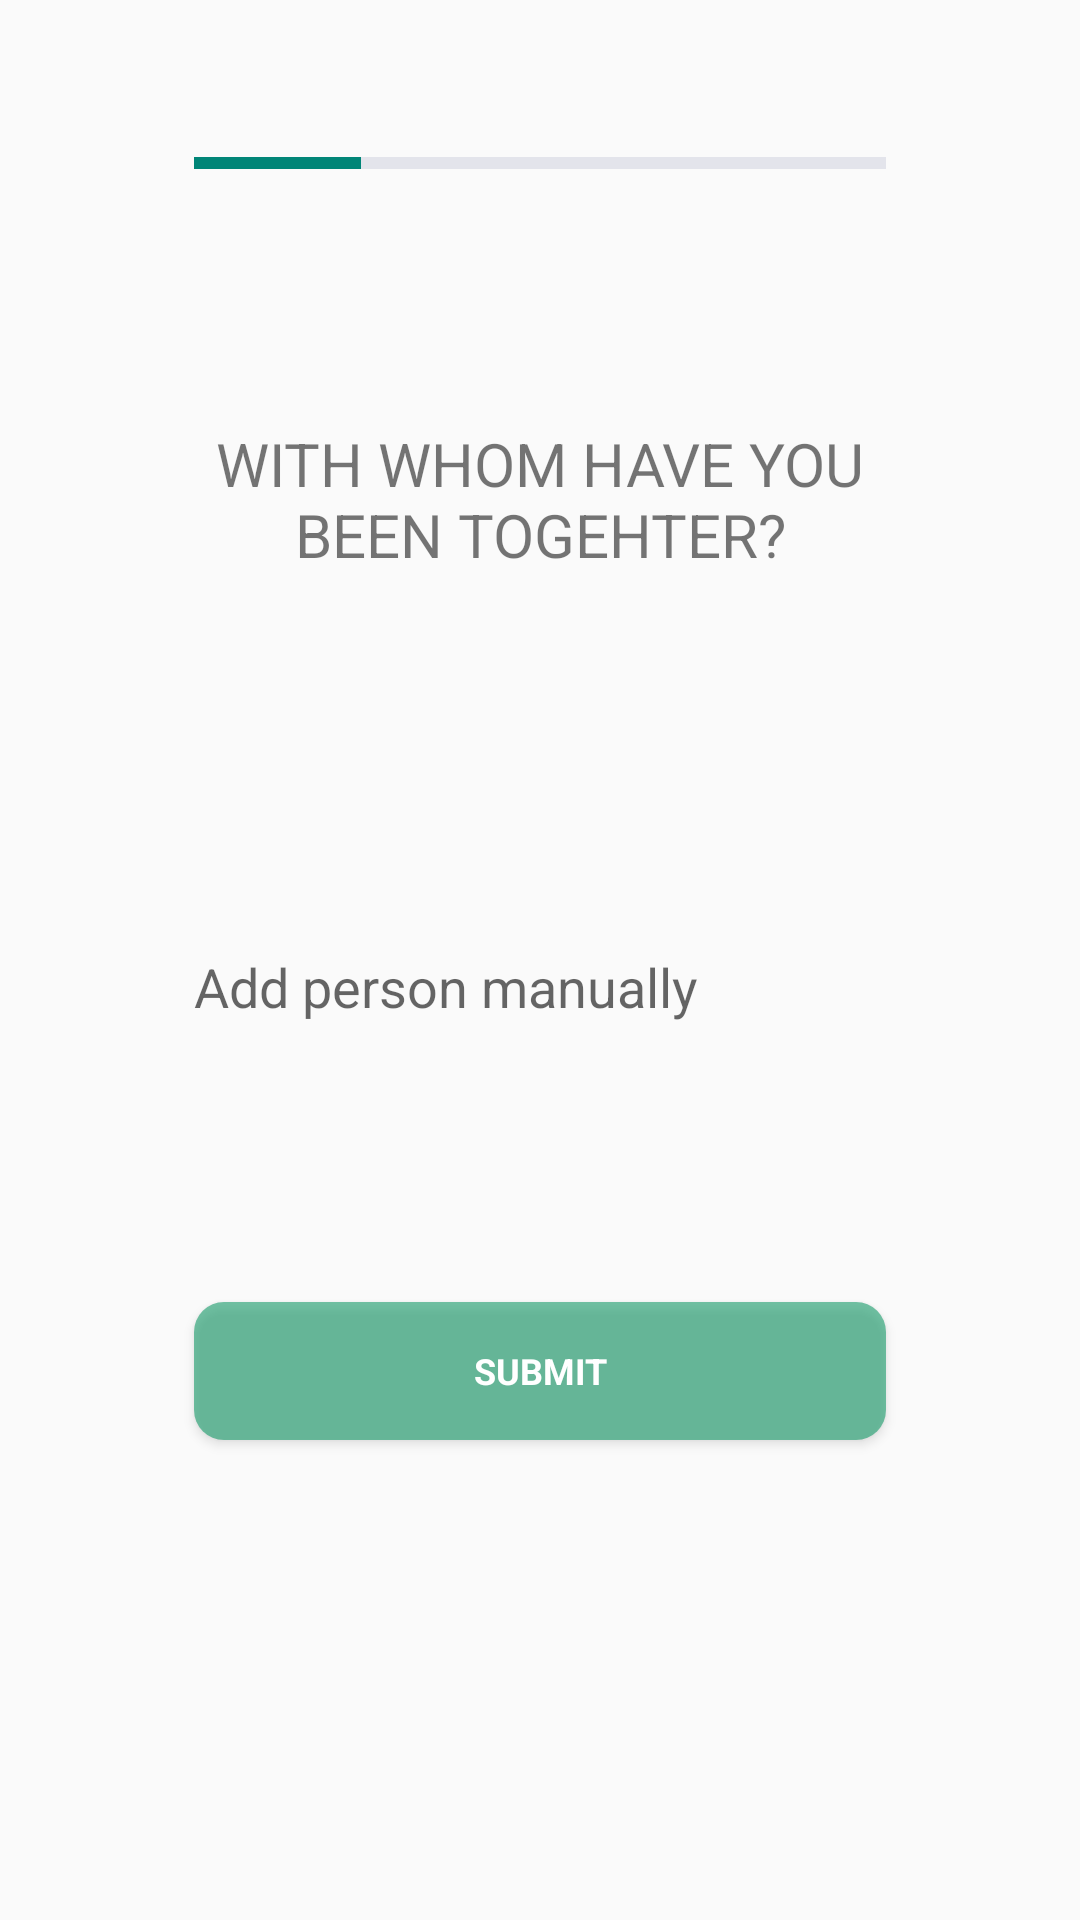

Reconstruct the res/layout file that produces this screen, plus the resources it refers to.
<!-- AndroidManifest.xml: application theme Theme.AppCompat.Light.NoActionBar -->
<!-- res/layout/fragment_people_manual.xml -->
<?xml version="1.0" encoding="utf-8"?>
<androidx.constraintlayout.widget.ConstraintLayout xmlns:android="http://schemas.android.com/apk/res/android"
    xmlns:app="http://schemas.android.com/apk/res-auto"
    xmlns:tools="http://schemas.android.com/tools"
    android:layout_width="match_parent"
    android:layout_height="match_parent"
    tools:context="ui.personManual.PersonManualFragment">


    <TextView
        android:id="@+id/textPeopleManual"
        android:layout_width="0dp"
        android:layout_height="0dp"
        android:gravity="center"
        android:text="With whom have you been togehter?"
        android:textAllCaps="true"
        android:textSize="20sp"


        app:layout_constraintBottom_toTopOf="@+id/guideline2_v"
        app:layout_constraintEnd_toStartOf="@+id/guideline4_h"
        app:layout_constraintStart_toStartOf="@+id/guideline1_h"
        app:layout_constraintTop_toTopOf="@+id/guideline1_v" />

    <Button
        android:id="@+id/btnSubmitPeopleM"
        style="@style/buttonStyle"
        android:layout_width="0dp"
        android:layout_height="0dp"
        android:background="@drawable/button"
        android:text="@string/textSubmitButton"
        app:layout_constraintBottom_toTopOf="@id/guideline3_v"
        app:layout_constraintDimensionRatio="5:1"
        app:layout_constraintEnd_toStartOf="@+id/guideline4_h"
        app:layout_constraintHorizontal_bias="0.0"
        app:layout_constraintStart_toStartOf="@+id/guideline1_h" />

    <EditText
        android:id="@+id/addPersonManual_editText"
        android:layout_width="0dp"
        android:layout_height="0dp"
        android:background="@null"
        android:hint="Add person manually"

        app:layout_constraintEnd_toStartOf="@+id/guideline4_h"
        app:layout_constraintHorizontal_bias="0.0"
        app:layout_constraintStart_toEndOf="@+id/guideline1_h"
        app:layout_constraintTop_toBottomOf="@+id/textPeopleManual"
        app:layout_constraintBottom_toTopOf="@+id/btnSubmitPeopleM"  />
    

    <ProgressBar
        android:id="@+id/pBarPersonM"
        style="?android:attr/progressBarStyleHorizontal"
        android:progress="24"
        android:layout_width="0dp"
        android:layout_height="0dp"
        android:progressBackgroundTint="@color/lightPurpel"
        app:layout_constraintBottom_toTopOf="@+id/guideline1_v"
        app:layout_constraintEnd_toStartOf="@+id/guideline4_h"
        app:layout_constraintHorizontal_bias="0.0"
        app:layout_constraintStart_toStartOf="@+id/guideline1_h"

        app:layout_constraintTop_toTopOf="parent"
        tools:layout_editor_absoluteX="0dp"
        tools:layout_editor_absoluteY="0dp" />

    <androidx.constraintlayout.widget.Guideline
        android:id="@+id/guideline1_v"
        android:layout_width="wrap_content"
        android:layout_height="wrap_content"
        android:orientation="horizontal"
        app:layout_constraintGuide_percent="0.17" />

    <androidx.constraintlayout.widget.Guideline
        android:id="@+id/guideline2_v"
        android:layout_width="wrap_content"
        android:layout_height="wrap_content"
        android:orientation="horizontal"
        app:layout_constraintGuide_percent="0.35" />

    <androidx.constraintlayout.widget.Guideline
        android:id="@+id/guideline3_v"
        android:layout_width="wrap_content"
        android:layout_height="wrap_content"
        android:orientation="horizontal"
        app:layout_constraintGuide_percent="0.75" />

    <androidx.constraintlayout.widget.Guideline
        android:id="@+id/guideline1_h"
        android:layout_width="wrap_content"
        android:layout_height="wrap_content"
        android:orientation="vertical"
        app:layout_constraintGuide_percent="0.18" />

    <androidx.constraintlayout.widget.Guideline
        android:id="@+id/guideline2_h"
        android:layout_width="wrap_content"
        android:layout_height="wrap_content"
        android:orientation="vertical"
        app:layout_constraintGuide_percent="0.49" />

    <androidx.constraintlayout.widget.Guideline
        android:id="@+id/guideline3_h"
        android:layout_width="wrap_content"
        android:layout_height="wrap_content"
        android:orientation="vertical"
        app:layout_constraintGuide_percent="0.51" />

    <androidx.constraintlayout.widget.Guideline
        android:id="@+id/guideline4_h"
        android:layout_width="wrap_content"
        android:layout_height="wrap_content"
        android:orientation="vertical"
        app:layout_constraintGuide_percent="0.82" />


</androidx.constraintlayout.widget.ConstraintLayout>
<!-- resources referenced by this layout -->
<resources>
  <color name="lightPurpel">#9DA2BF</color>
  <!-- drawable button (drawable) -->
  <?xml version="1.0" encoding="utf-8"?>
  <shape xmlns:android="http://schemas.android.com/apk/res/android">
  
      
      <corners  android:radius="10dp"/>
  
      
      <solid android:color="#94119966"/>
  
  </shape>
  <string name="textSubmitButton">Submit</string>
  <style name="buttonStyle" parent="@android:style/Widget.Button.Small">
          <item name="android:textColor">#FFFFFF</item>
          <item name="android:textSize">12sp</item>
          <item name="android:textStyle">bold</item>
          <item name="android:gravity">center</item>
          <item name="textAllCaps">true</item>
      </style>
</resources>
